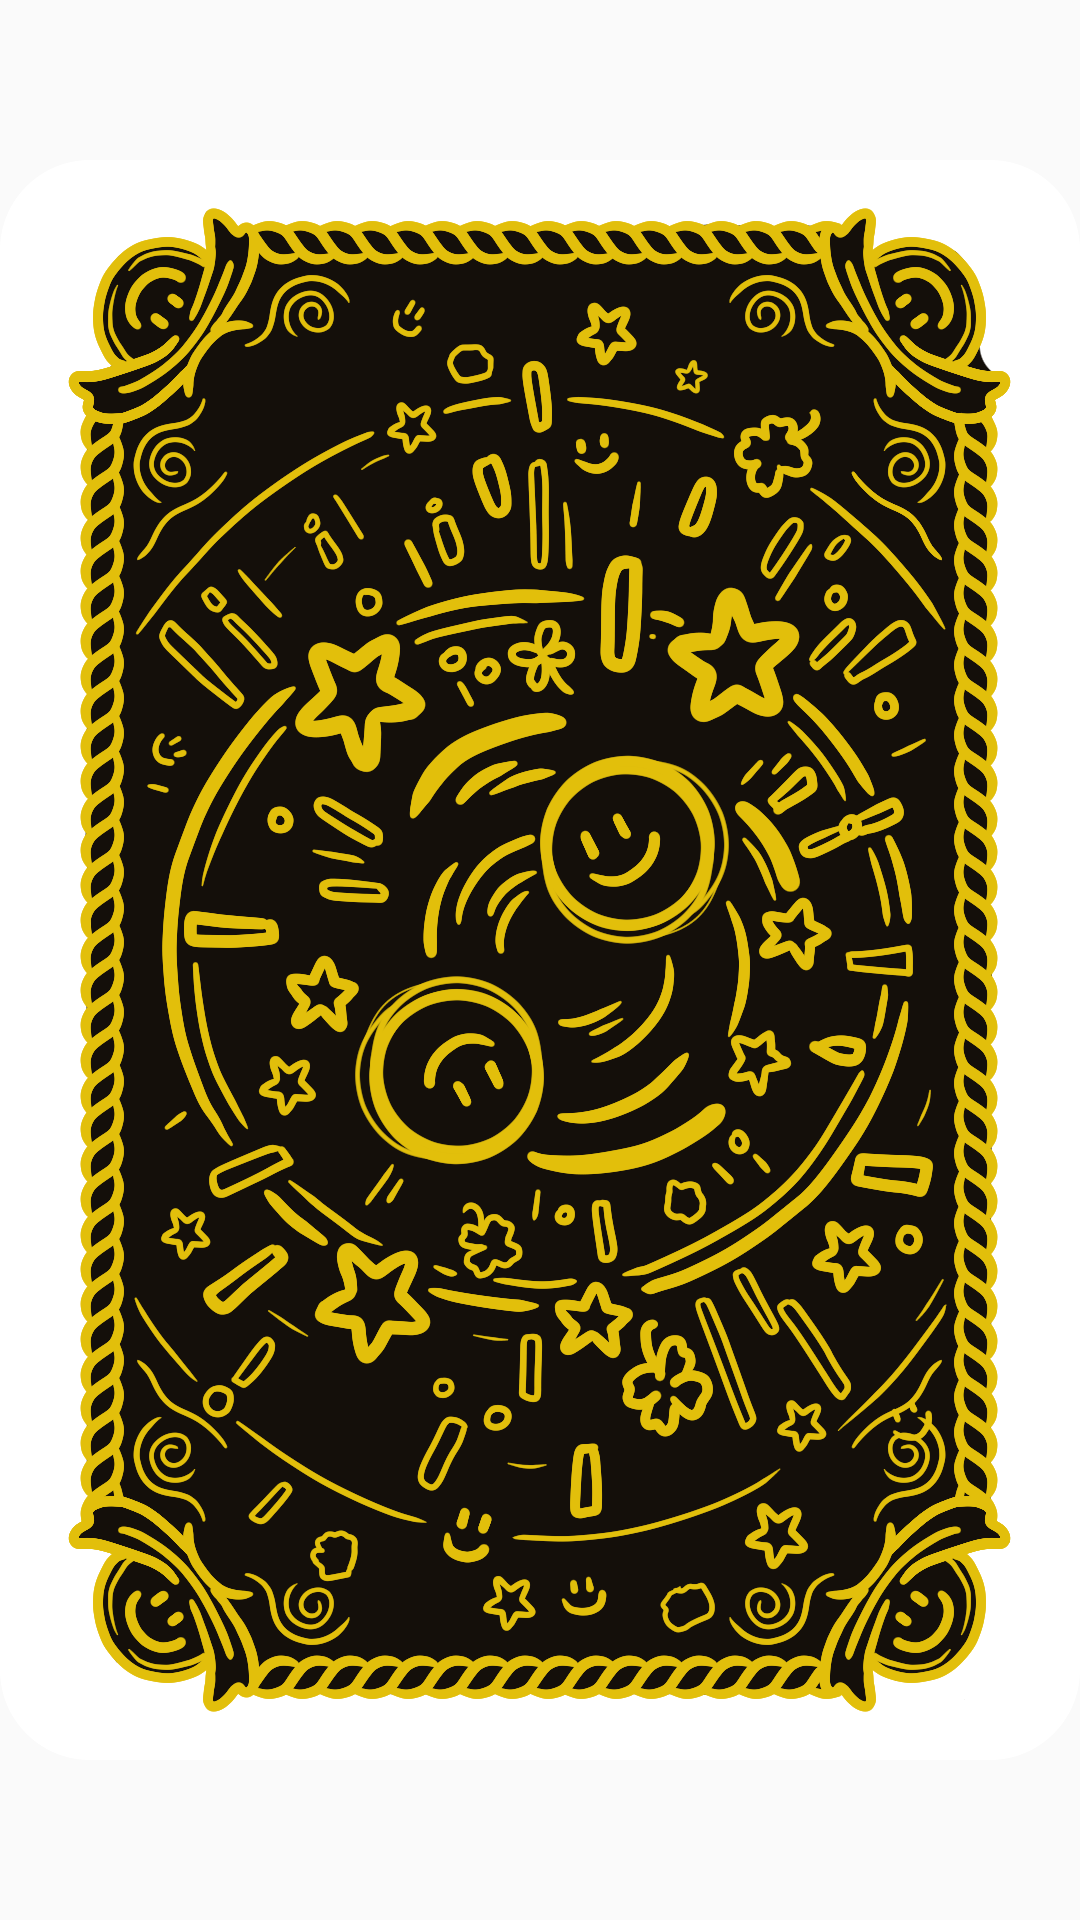

Produce the Android XML layout that renders to this screen, including the resource entries it uses.
<!-- AndroidManifest.xml: application theme Theme.GoodLuck -->
<!-- res/layout/card_basic.xml -->
<?xml version="1.0" encoding="utf-8"?>
<androidx.constraintlayout.widget.ConstraintLayout xmlns:android="http://schemas.android.com/apk/res/android"
    android:layout_width="126dp"
    android:layout_height="190dp">

    <ImageView
        android:src="@drawable/card_basic"
        android:layout_width="match_parent"
        android:layout_height="match_parent" />

</androidx.constraintlayout.widget.ConstraintLayout>
<!-- resources referenced by this layout -->
<resources>
  <!-- drawable card_basic: png bitmap (drawable, 411288 bytes) -->
  <style name="Theme.GoodLuck" parent="Base.Theme.GoodLuck" />
  <style name="Base.Theme.GoodLuck" parent="Theme.AppCompat.Light.NoActionBar">
          
          <item name="colorPrimary">#ffffff</item>
          <item name="android:statusBarColor">@color/background</item>
          <item name="android:windowLightStatusBar">false</item>
      </style>
  <color name="background">#140F0A</color>
</resources>
